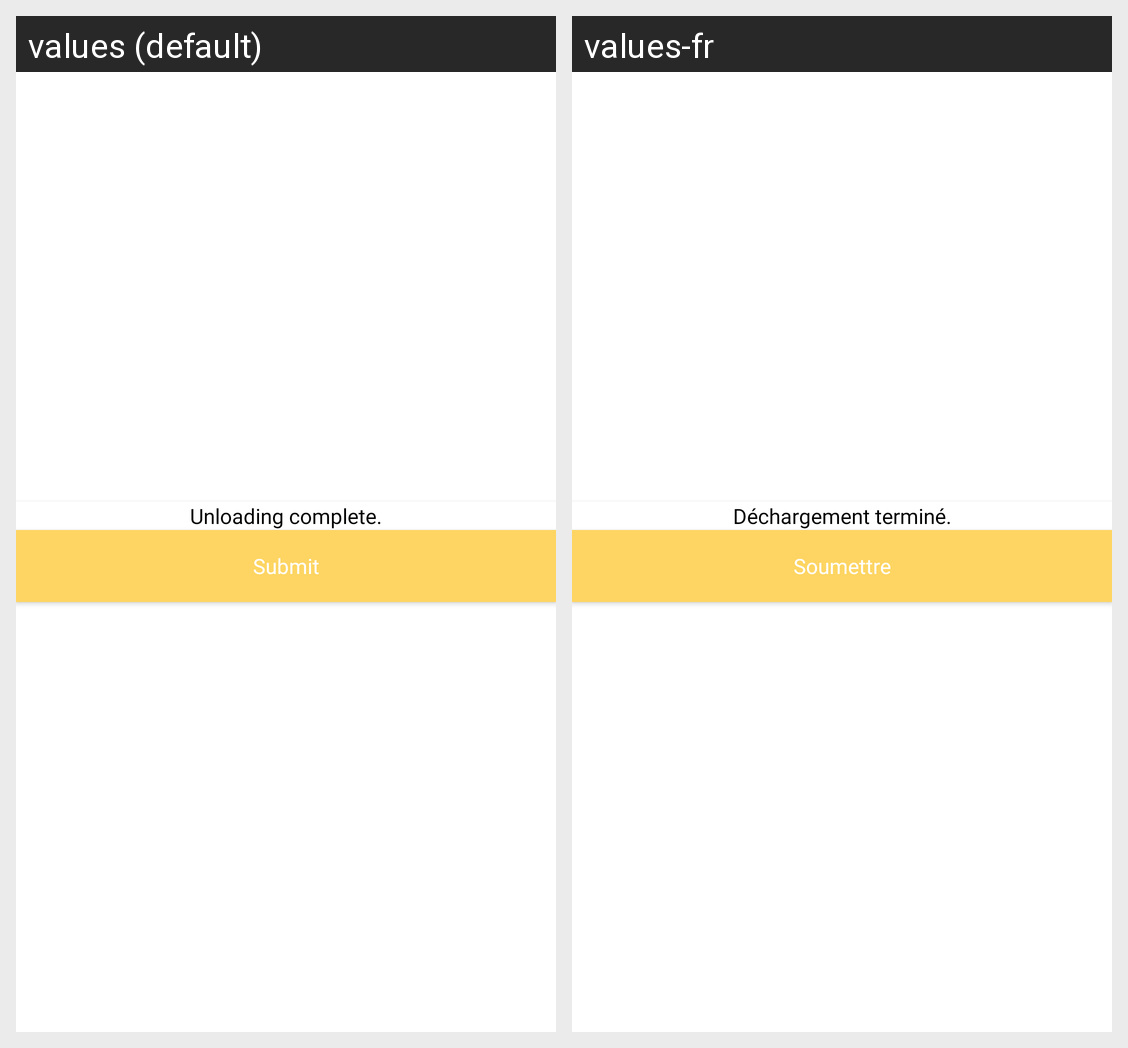

For this localized Android screen grid, give each drawn string resource with its value in every locale shown.
Android screen res/layout/dialog_unloading.xml rendered under 2 locales, left to right: values (default), values-fr. Device: Nexus 5 (rendered at 1080×1920; each locale shown at half size, 540×960, under a caption strip naming it); theme Theme.CityCubeProvider.
Strings drawn on this screen, with the default value and each locale's value (text and hints the layout hard-codes, and strings that could not be matched under every locale, appear in the picture but are not listed):

unloading_complete
  values: Unloading complete.
  values-fr: Déchargement terminé.

submit
  values: Submit
  values-fr: Soumettre
